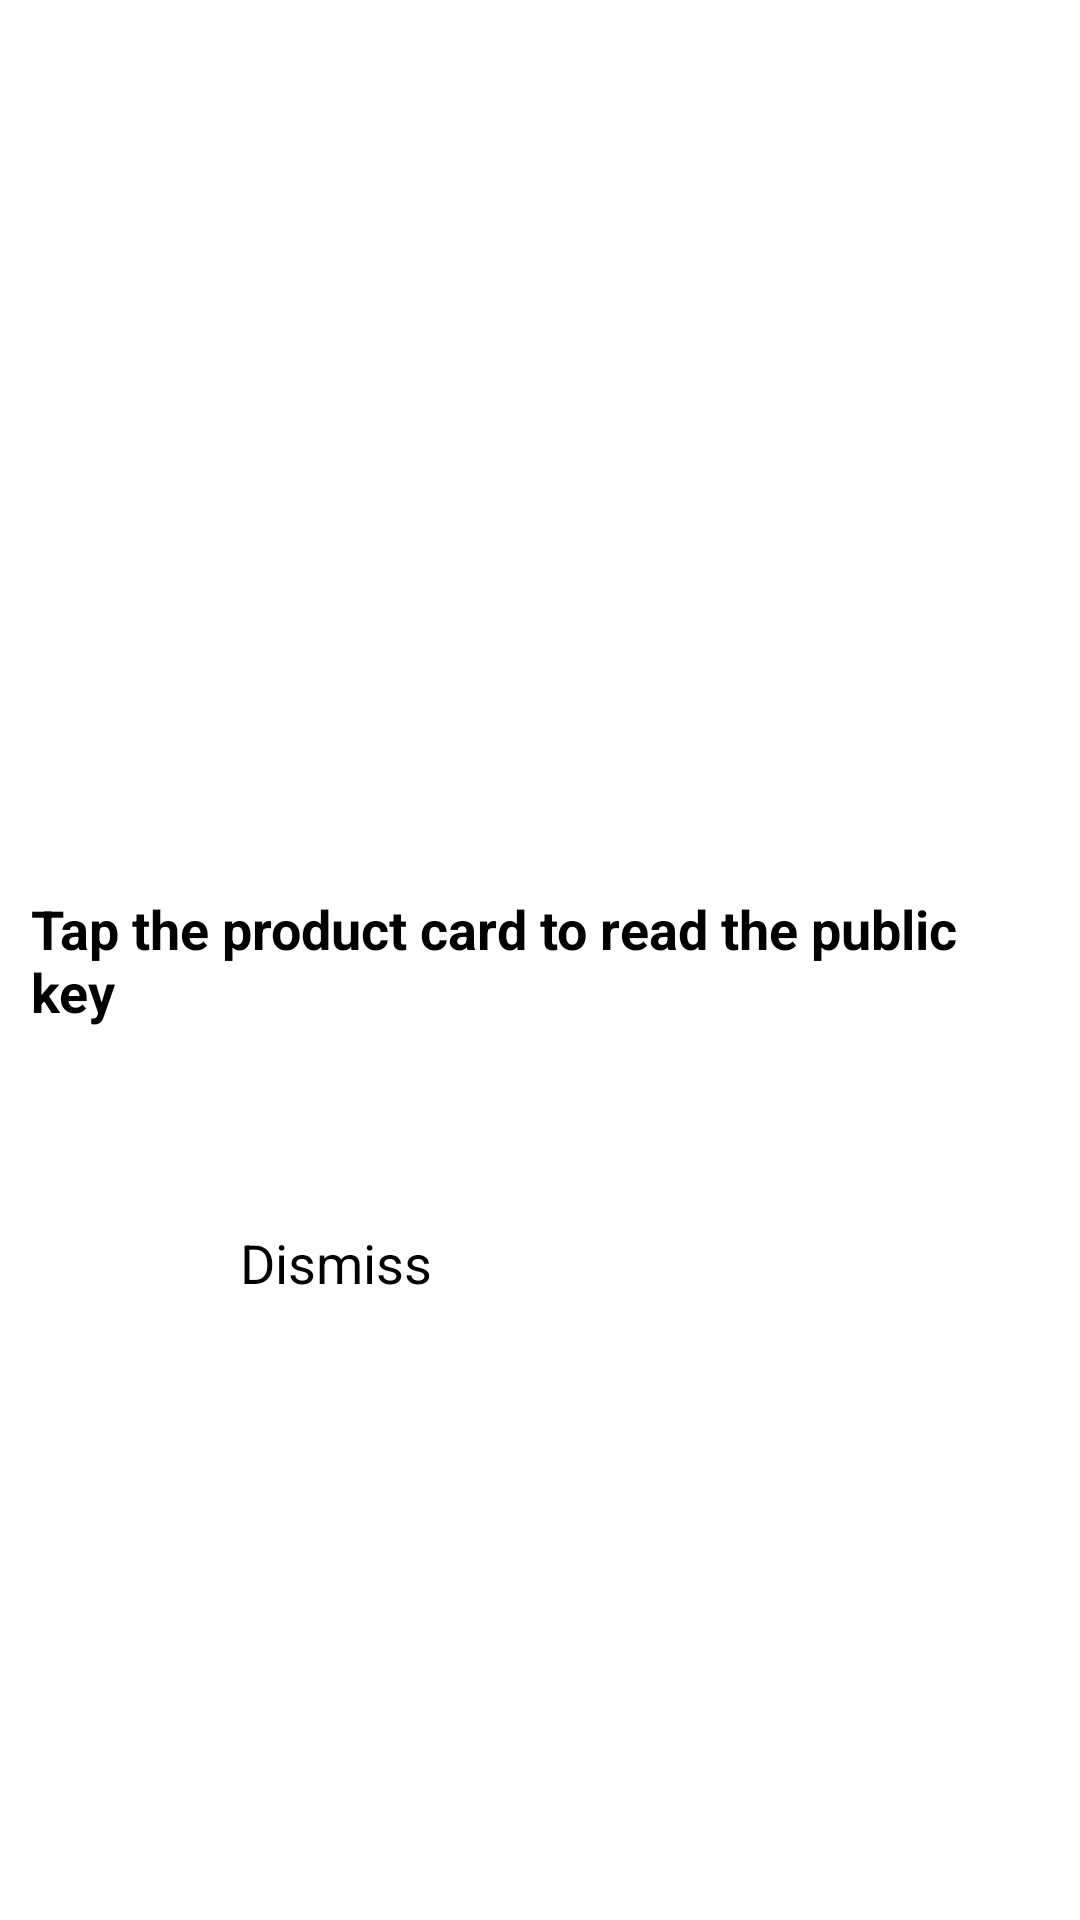

Layout XML and referenced resources for this Android screen:
<!-- AndroidManifest.xml: application theme AppTheme.NoActionBar -->
<!-- res/layout/custom.xml -->
<?xml version="1.0" encoding="utf-8"?>
<RelativeLayout xmlns:android="http://schemas.android.com/apk/res/android"
    xmlns:tools="http://schemas.android.com/tools"
    android:orientation="vertical" android:layout_width="match_parent"
    android:layout_height="match_parent">

    <TextView
        android:text="@string/tap_the_product_card_to_read_the_public_key"
        android:layout_width="wrap_content"
        android:layout_height="wrap_content"
        android:id="@+id/text"
        android:textStyle="normal|bold"
        android:textSize="18sp"
        android:layout_centerInParent="true"
        android:layout_marginStart="21dp"
        android:layout_marginTop="12dp" />

    <Button
        android:id="@+id/dialogButtonOK"
        style="@style/Widget.AppCompat.Button.Colored"
        android:layout_width="200dp"
        android:layout_height="wrap_content"
        android:layout_below="@+id/text"
        android:layout_centerHorizontal="true"
        android:layout_marginTop="66dp"
        android:paddingRight="5dp"
        android:text="@string/dismiss"
        android:textSize="18sp"
        tools:ignore="RtlHardcoded,RtlSymmetry" />

</RelativeLayout>
<!-- resources referenced by this layout -->
<resources>
  <string name="dismiss">Dismiss</string>
  <string name="tap_the_product_card_to_read_the_public_key">Tap the product card to read the public key</string>
</resources>
